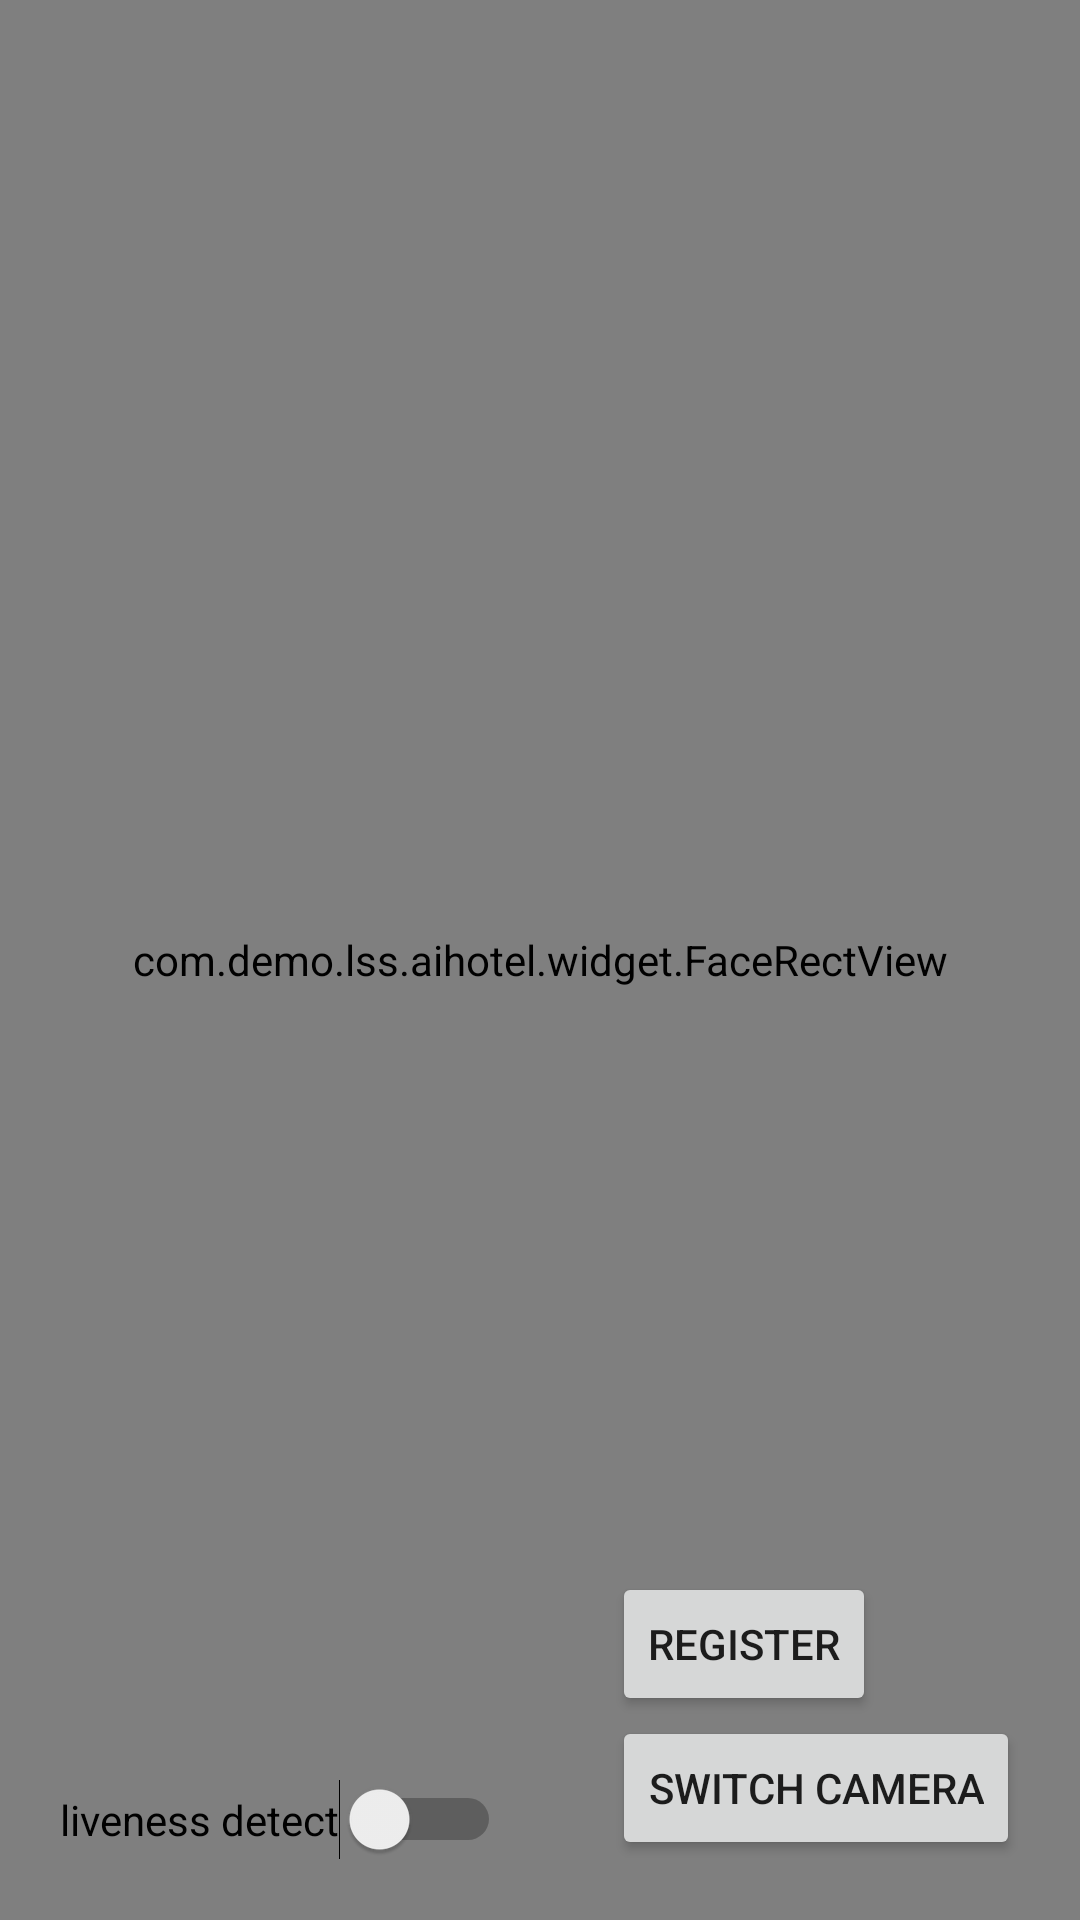

Here is an Android app screen rendered from its layout file. Give the layout XML and the strings, colors and styles it references.
<!-- AndroidManifest.xml: application theme AppTheme -->
<!-- res/layout/activity_register_and_recognize.xml -->
<?xml version="1.0" encoding="utf-8"?>
<FrameLayout xmlns:android="http://schemas.android.com/apk/res/android"
    android:layout_width="match_parent"
    android:layout_height="match_parent">

    <FrameLayout
        android:layout_width="match_parent"
        android:layout_height="match_parent">
        <TextureView
            android:id="@+id/single_camera_texture_preview"
            android:layout_width="match_parent"
            android:layout_height="match_parent" />

        <com.demo.lss.aihotel.widget.FaceRectView
            android:id="@+id/single_camera_face_rect_view"
            android:layout_width="match_parent"
            android:layout_height="match_parent" />
    </FrameLayout>

    <Switch
        android:id="@+id/single_camera_switch_liveness_detect"
        android:layout_width="wrap_content"
        android:layout_height="wrap_content"
        android:layout_gravity="bottom"
        android:layout_margin="20dp"
        android:text="@string/liveness_detect" />

    <LinearLayout
        android:layout_margin="20dp"
        android:layout_gravity="bottom|end"
        android:orientation="vertical"
        android:layout_width="wrap_content"
        android:layout_height="wrap_content">
        <Button
            android:layout_width="wrap_content"
            android:layout_height="wrap_content"
            android:onClick="register"
            android:text="@string/register" />
        <Button
            android:layout_width="wrap_content"
            android:layout_height="wrap_content"
            android:onClick="switchCamera"
            android:text="@string/switch_camera" />
    </LinearLayout>

    <android.support.v7.widget.RecyclerView
        android:id="@+id/single_camera_recycler_view_person"
        android:layout_width="match_parent"
        android:layout_height="wrap_content" />

</FrameLayout>
<!-- resources referenced by this layout -->
<resources>
  <string name="liveness_detect">liveness detect</string>
  <string name="register">register</string>
  <string name="switch_camera">switch camera</string>
  <style name="AppTheme" parent="Theme.AppCompat.Light.NoActionBar">
          
          <item name="colorPrimary">@color/colorPrimary</item>
          <item name="colorPrimaryDark">@color/colorPrimaryDark</item>
          <item name="colorAccent">@color/colorAccent</item>
          <item name="windowNoTitle">true</item>
          <item name="android:windowFullscreen">true</item>
      </style>
  <!-- not gathered from this repository: default colours our renderer supplied (Android Studio template values) -->
  <color name="colorPrimary">#FF6200EE</color>
  <color name="colorPrimaryDark">#FF3700B3</color>
  <color name="colorAccent">#FF03DAC5</color>
</resources>
